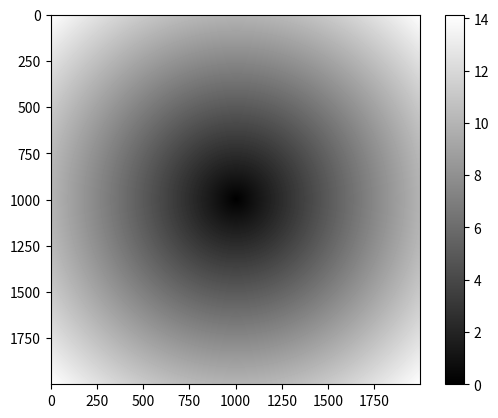

Source code (Python):
import numpy as np
arr = np.arange(10)
#print(arr>10)  #比较+-*/本质上就是通用函数
#np.sqrt 开根号

arr1 = np.random.randn(8).reshape((4,2))

arr2 = np.random.randn(8)*5
arr3 = np.random.randn(8)
#print(np.maximum(arr2,arr2))

float1,int1 = np.modf(arr2)
#print(int1) #取整数
#print(float1)#取小数

import matplotlib.pyplot as plt
points = np.arange(-10,10,0.01) #start end step
x, y = np.meshgrid(points,points)
z = np.sqrt(x**2 + y**2)
plt.imshow(z,cmap=plt.cm.gray)
plt.colorbar()
plt.show()
#思考题：中心白到外围黑色


xarr = np.array([1.1, 1.2, 1.3, 1.4, 1.5])
yarr = np.array([2.1, 2.2, 2.3, 2.4, 2.5])
cond = np.array([True, False, True, True, False])
"""
result = [(x if c else y) 
          for x, y, c in zip(xarr, yarr, cond)]
"""
#comd标记为TURE返回xarr中对应位置的值，是FLASE范围yarr中对应的值
result = np.where(cond,xarr,yarr)
print(result)

arr2 = np.random.randn(18).reshape((3,6))*10
print(arr2)
#print(np.where(arr2>0, 2,-2)) #正值返回2，负值返回-2
# np.where(cond,x,y)满足cond返回x，不满足返回y
# cond x y 需要数组不需要满足相同大小,可以接受标量值和数组（condespape相同）   通用函数特点：广播
#print(np.where(arr2>0, 2,arr2))
print(np.where(arr2>0,np.modf(arr2)[1],np.modf(arr2)[0]))
